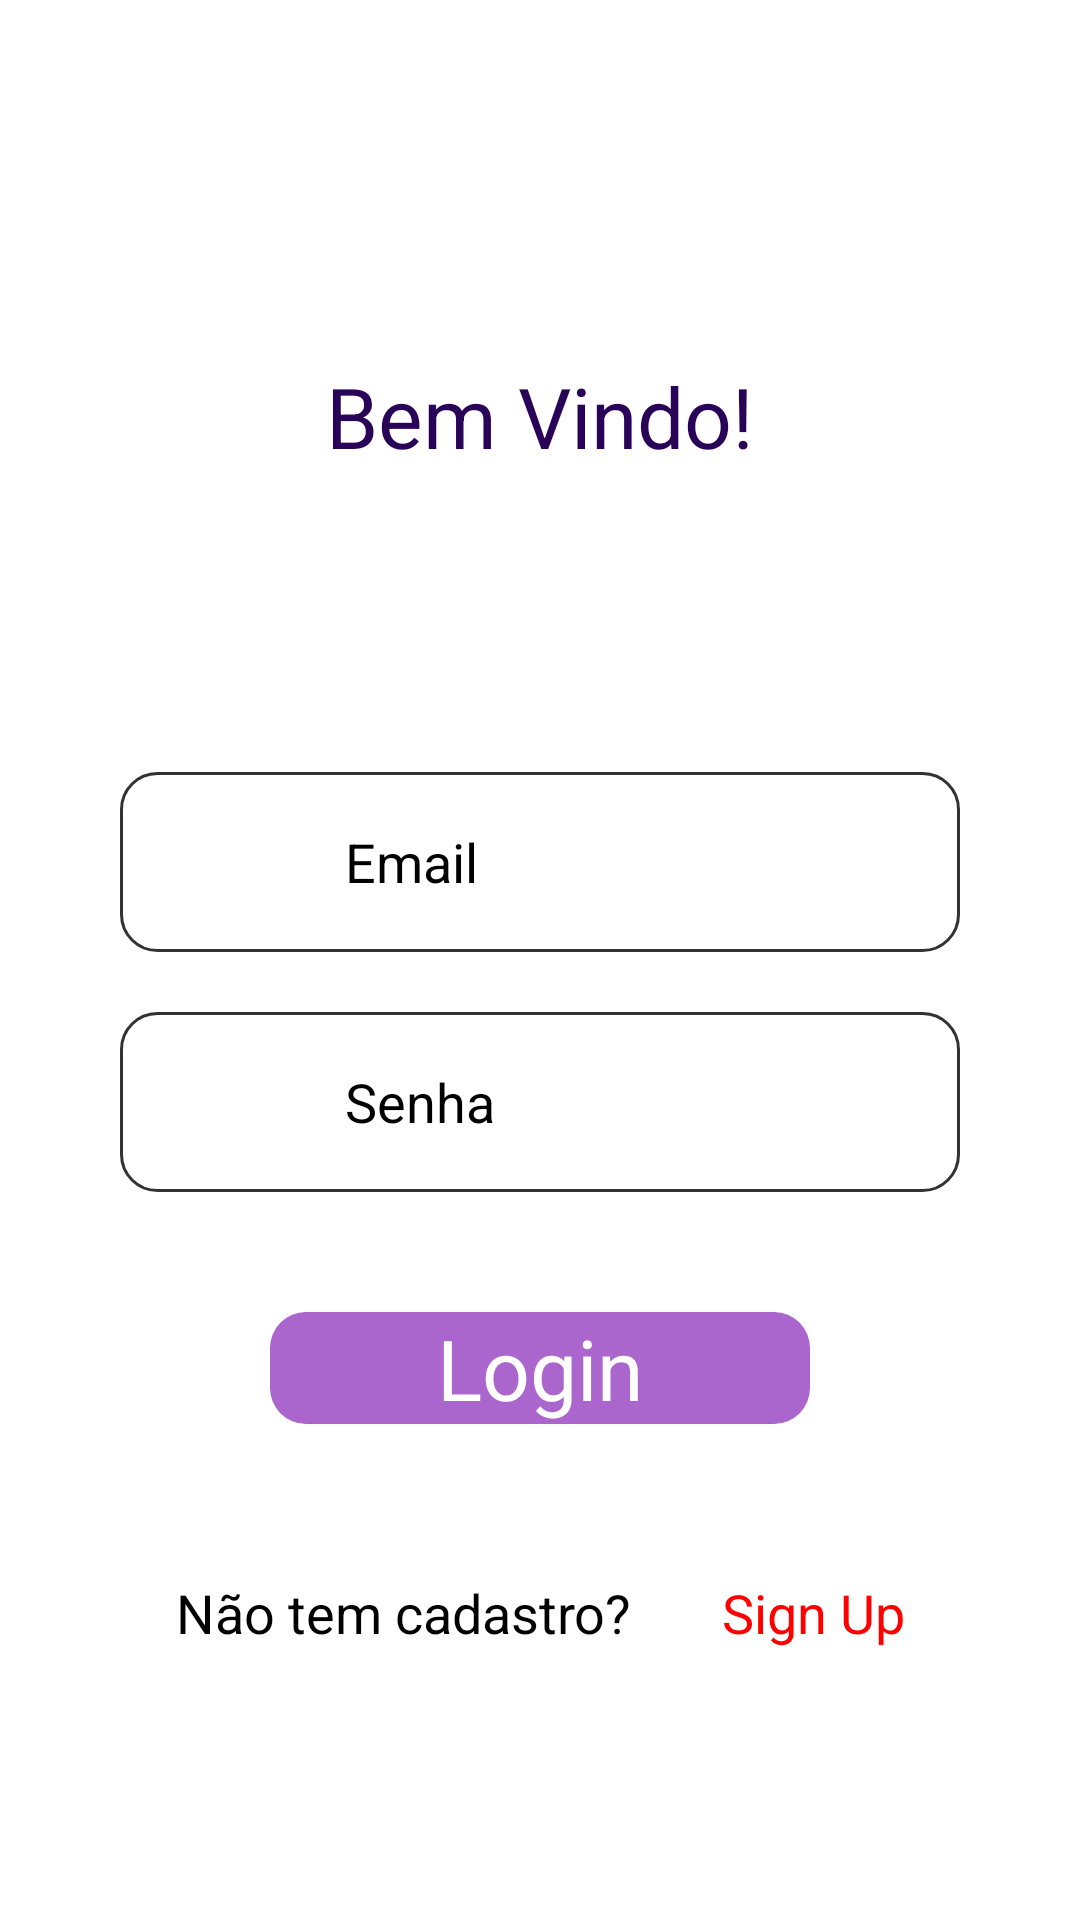

Reconstruct the res/layout file that produces this screen, plus the resources it refers to.
<!-- AndroidManifest.xml: application theme Theme.BeeS -->
<!-- res/layout/activity_login.xml -->
<?xml version="1.0" encoding="utf-8"?>
<androidx.constraintlayout.widget.ConstraintLayout xmlns:android="http://schemas.android.com/apk/res/android"
    xmlns:app="http://schemas.android.com/apk/res-auto"
    xmlns:tools="http://schemas.android.com/tools"
    android:layout_width="match_parent"
    android:layout_height="match_parent"
    android:padding="40dp"
    tools:context=".view.LoginActivity">

    <TextView
        android:id="@+id/text_welcome"
        android:layout_width="wrap_content"
        android:layout_height="wrap_content"
        android:text="@string/welcome_text"
        android:textSize="28sp"
        android:textColor="@color/purple_500"
        android:layout_marginTop="80dp"
        app:layout_constraintEnd_toEndOf="parent"
        app:layout_constraintStart_toStartOf="parent"
        app:layout_constraintTop_toTopOf="parent" />

    <ImageView
        android:id="@+id/image_email"
        android:layout_width="60dp"
        android:layout_height="60dp"
        android:src="@drawable/ic_email"
        android:contentDescription="@string/hint_login_email"
        android:layout_marginStart="10dp"
        android:layout_marginTop="100dp"
        app:tint="@color/purple_200"
        app:layout_constraintTop_toBottomOf="@id/text_welcome"
        app:layout_constraintStart_toStartOf="parent"/>

    <EditText
        android:id="@+id/edit_email"
        android:layout_width="match_parent"
        android:layout_height="60dp"
        android:hint="@string/hint_login_email"
        android:background="@drawable/edit_text_border"
        android:textColor="@color/black"
        android:textColorHint="@color/black"
        android:inputType="textEmailAddress"
        android:importantForAutofill="no"
        app:layout_constraintTop_toTopOf="@id/image_email"
        app:layout_constraintStart_toStartOf="@id/image_email" />

    <ImageView
        android:id="@+id/image_password"
        android:layout_width="60dp"
        android:layout_height="60dp"
        android:src="@drawable/ic_password"
        android:contentDescription="@string/hint_login_email"
        android:layout_marginStart="10dp"
        android:layout_marginTop="20dp"
        app:tint="@color/purple_200"
        app:layout_constraintTop_toBottomOf="@id/edit_email"
        app:layout_constraintStart_toStartOf="parent"/>

    <EditText
        android:id="@+id/edit_password"
        android:layout_width="match_parent"
        android:layout_height="60dp"
        android:hint="@string/hint_login_password"
        android:background="@drawable/edit_text_border"
        android:textColor="@color/black"
        android:textColorHint="@color/black"
        android:inputType="textPassword"
        android:importantForAutofill="no"
        app:layout_constraintTop_toTopOf="@id/image_password"
        app:layout_constraintStart_toStartOf="@id/image_password" />

    <TextView
        android:id="@+id/button_login"
        android:layout_width="match_parent"
        android:layout_height="wrap_content"
        android:background="@drawable/button_border"
        android:text="@string/login"
        android:textSize="28sp"
        android:textColor="@color/white"
        android:textAlignment="center"
        android:layout_marginStart="50dp"
        android:layout_marginEnd="50dp"
        android:layout_marginTop="40dp"
        app:layout_constraintEnd_toEndOf="parent"
        app:layout_constraintStart_toStartOf="parent"
        app:layout_constraintTop_toBottomOf="@id/image_password" />

    <LinearLayout
        android:layout_width="wrap_content"
        android:layout_height="wrap_content"
        app:layout_constraintTop_toBottomOf="@id/button_login"
        app:layout_constraintBottom_toBottomOf="parent"
        app:layout_constraintStart_toStartOf="parent"
        app:layout_constraintEnd_toEndOf="parent"
        android:orientation="horizontal">

        <TextView
            android:id="@+id/text_not_register"
            android:layout_width="wrap_content"
            android:layout_height="wrap_content"
            android:text="@string/not_register"
            android:textSize="18sp"
            android:textColor="@color/black" />

        <TextView
            android:id="@+id/button_register"
            android:layout_width="wrap_content"
            android:layout_height="wrap_content"
            android:text="@string/register"
            android:textSize="18sp"
            android:textColor="@color/red"
            android:layout_marginStart="30dp"/>

    </LinearLayout>

</androidx.constraintlayout.widget.ConstraintLayout>
<!-- resources referenced by this layout -->
<resources>
  <color name="black">#FF000000</color>
  <color name="purple_200">#560BB3</color>
  <color name="purple_500">#290357</color>
  <color name="red">#FF0000</color>
  <color name="white">#FFFFFFFF</color>
  <!-- drawable button_border (drawable) -->
  <?xml version="1.0" encoding="utf-8"?>
  <shape
      xmlns:android="http://schemas.android.com/apk/res/android"
      android:shape="rectangle">
      <solid
          android:color="@android:color/holo_purple"/>
  
      <corners
          android:bottomRightRadius="12dp"
          android:bottomLeftRadius="12dp"
          android:topLeftRadius="12dp"
          android:topRightRadius="12dp"/>
  </shape>
  <!-- drawable edit_text_border (drawable) -->
  <?xml version="1.0" encoding="utf-8"?>
  <shape
      xmlns:android="http://schemas.android.com/apk/res/android"
      android:shape="rectangle">
  
      <solid
          android:color="@android:color/transparent"/>
  
      <corners
          android:bottomRightRadius="12dp"
          android:bottomLeftRadius="12dp"
          android:topLeftRadius="12dp"
          android:topRightRadius="12dp"/>
      <stroke
          android:color="#323232"
          android:width="1dp"/>
  
      <padding
          android:left="75dp" />
  </shape>
  <string name="hint_login_email">Email</string>
  <string name="hint_login_password">Senha</string>
  <string name="login">Login</string>
  <string name="not_register">Não tem cadastro?</string>
  <string name="register">Sign Up</string>
  <string name="welcome_text">Bem Vindo!</string>
  <style name="Theme.BeeS" parent="Theme.MaterialComponents.DayNight.DarkActionBar">
          
          <item name="colorPrimary">@color/purple_500</item>
          <item name="colorPrimaryVariant">@color/purple_700</item>
          <item name="colorOnPrimary">@color/white</item>
          
          <item name="colorSecondary">@color/teal_200</item>
          <item name="colorSecondaryVariant">@color/teal_700</item>
          <item name="colorOnSecondary">@color/black</item>
          
          <item name="android:statusBarColor">?attr/colorPrimaryVariant</item>
          
      </style>
  <color name="purple_700">#FF3700B3</color>
  <color name="teal_200">#FF03DAC5</color>
  <color name="teal_700">#FF018786</color>
</resources>
